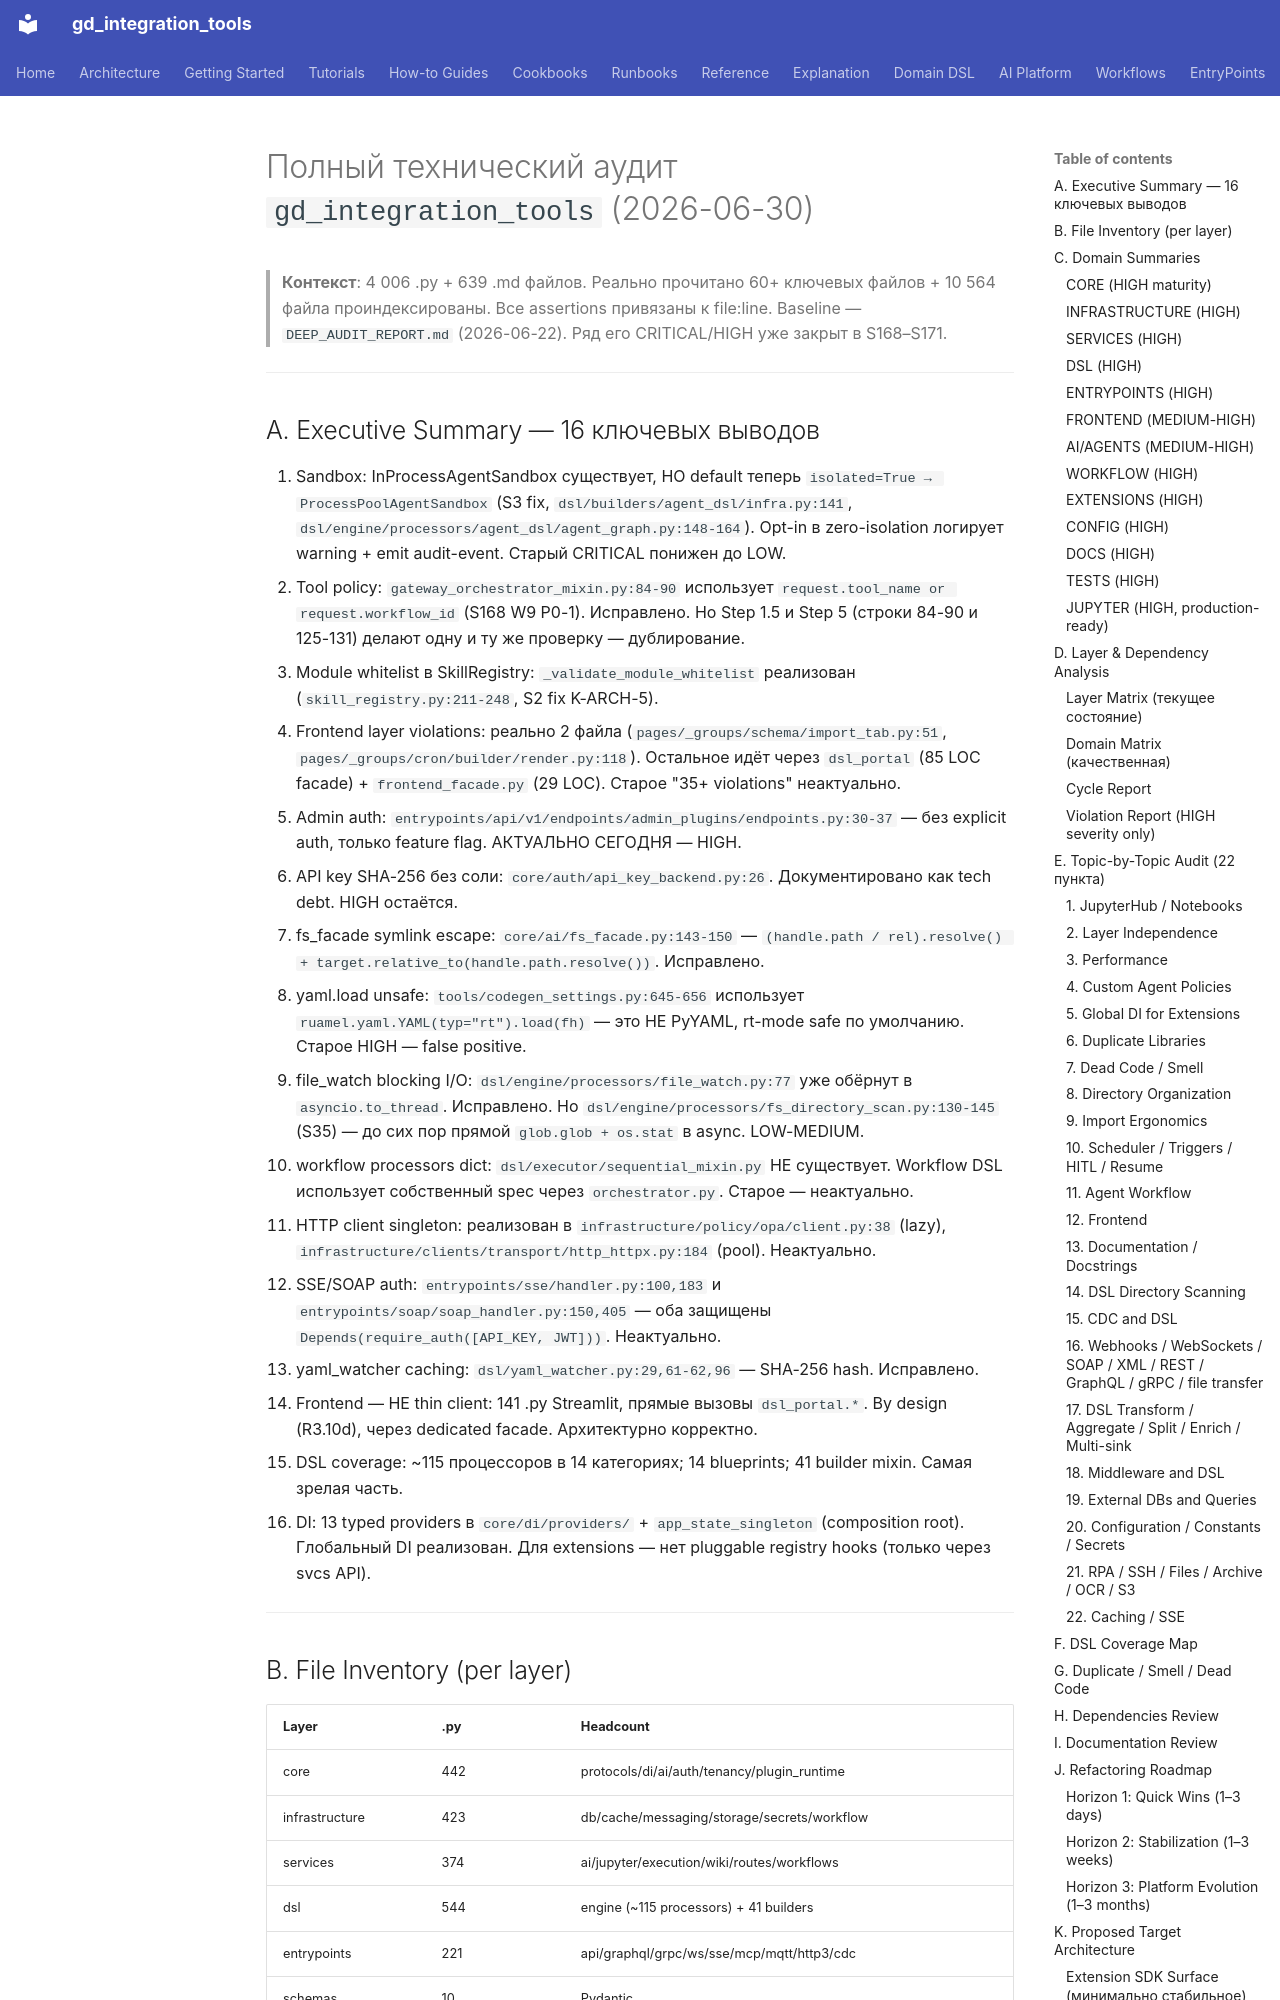

repository: IvanKorch1289/gd_integration_tools · page: audit/AUDIT_2026-06-30/index.html · generator: mkdocs

# Полный технический аудит `gd_integration_tools` (2026-06-30)

> **Контекст**: 4 006 .py + 639 .md файлов. Реально прочитано 60+ ключевых файлов + 10 564 файла проиндексированы. Все assertions привязаны к file:line. Baseline — `DEEP_AUDIT_REPORT.md` (2026-06-22). Ряд его CRITICAL/HIGH уже закрыт в S168–S171.

---
